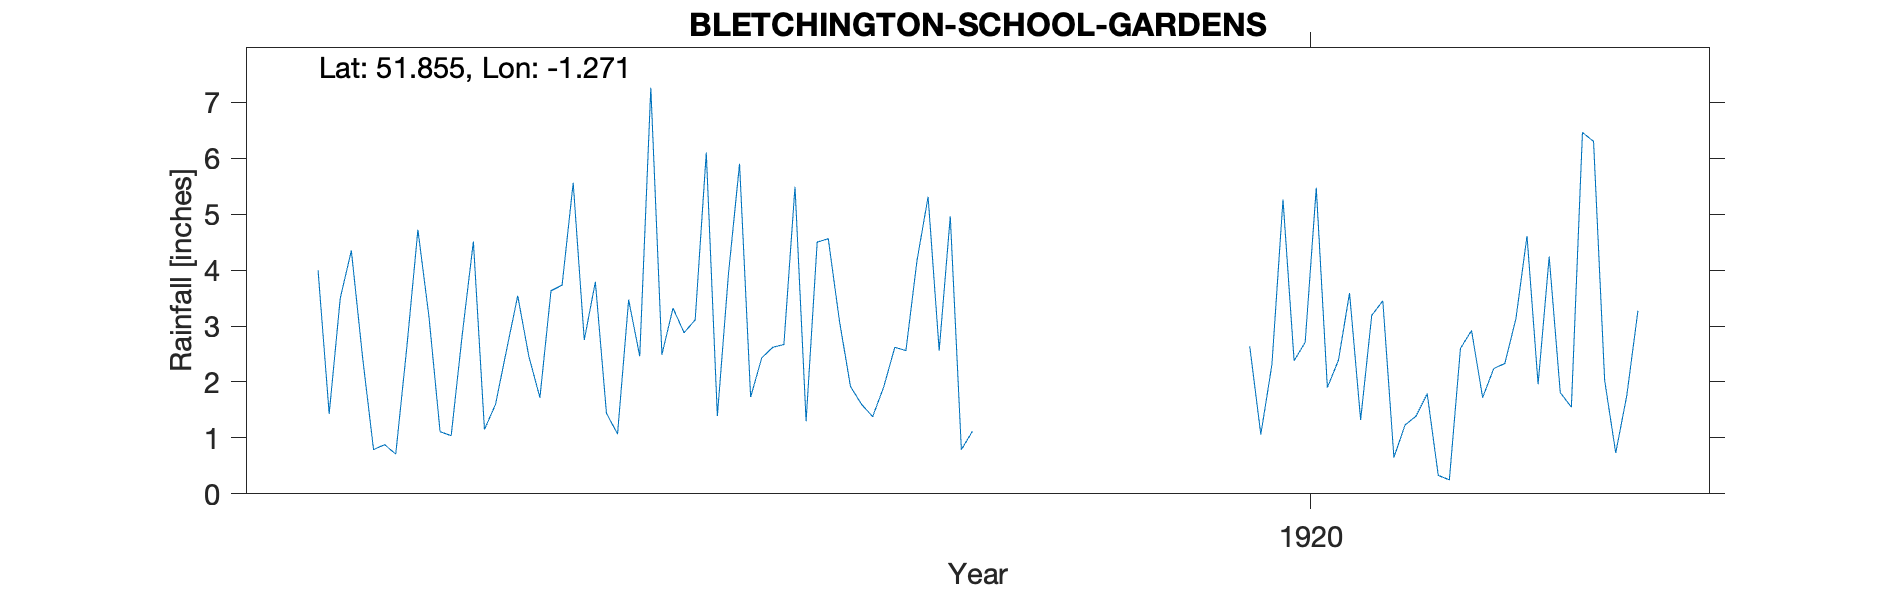

Values plotted in this chart, from the file beside it:
BLETCHINGTON-SCHOOL-GARDENS, , , , , , , , , , , , , , , , , , , , , 
Grid ref, SP503176, Long, -1.271, Lat, 51.85, Elevation, 329, ft, , , , , , , , , , , , , 
Station no, RR8117, , , , , , , , , , , , , , , , , , , , 
, 1910, 1911, 1912, 1913, 1914, 1915, 1916, 1917, 1918, 1919, 1920, 1921, 1922, 1923, 1924, 1925, 1926, 1927, 1928, 1929, 1930
January, , , , 3.99, 1.04, 2.75, 1.39, 1.92, , , 2.64, 3.45, 3.13, , , , , , , , 
February, , , , 1.43, 2.85, 3.79, 3.93, 1.6, , , 1.06, 0.65, 4.61, , , , , , , , 
March, , , , 3.5, 4.51, 1.44, 5.9, 1.38, , , 2.31, 1.23, 1.96, , , , , , , , 
April, , , , 4.35, 1.15, 1.07, 1.73, 1.91, , , 5.26, 1.39, 4.24, , , , , , , , 
May, , , , 2.46, 1.6, 3.47, 2.43, 2.62, , , 2.38, 1.79, 1.81, , , , , , , , 
June, , , , 0.79, 2.58, 2.46, 2.62, 2.56, , , 2.71, 0.33, 1.55, , , , , , , , 
July, , , , 0.88, 3.54, 7.26, 2.67, 4.17, , , 5.47, 0.25, 6.46, , , , , , , , 
August, , , , 0.71, 2.46, 2.49, 5.49, 5.31, , , 1.9, 2.6, 6.3, , , , , , , , 
September, , , , 2.62, 1.72, 3.32, 1.3, 2.56, , , 2.39, 2.92, 2.03, , , , , , , , 
October, , , , 4.72, 3.63, 2.88, 4.5, 4.96, , , 3.59, 1.72, 0.73, , , , , , , , 
November, , , , 3.16, 3.73, 3.11, 4.56, 0.79, , , 1.32, 2.24, 1.76, , , , , , , , 
December, , , , 1.11, 5.56, 6.1, 3.1, 1.12, , , 3.19, 2.33, 3.27, , , , , , , , 
Total, , , , 29.72, 34.37, 40.14, 39.62, 30.9, , , 34.22, 20.9, 37.85, , , , , , , , 
